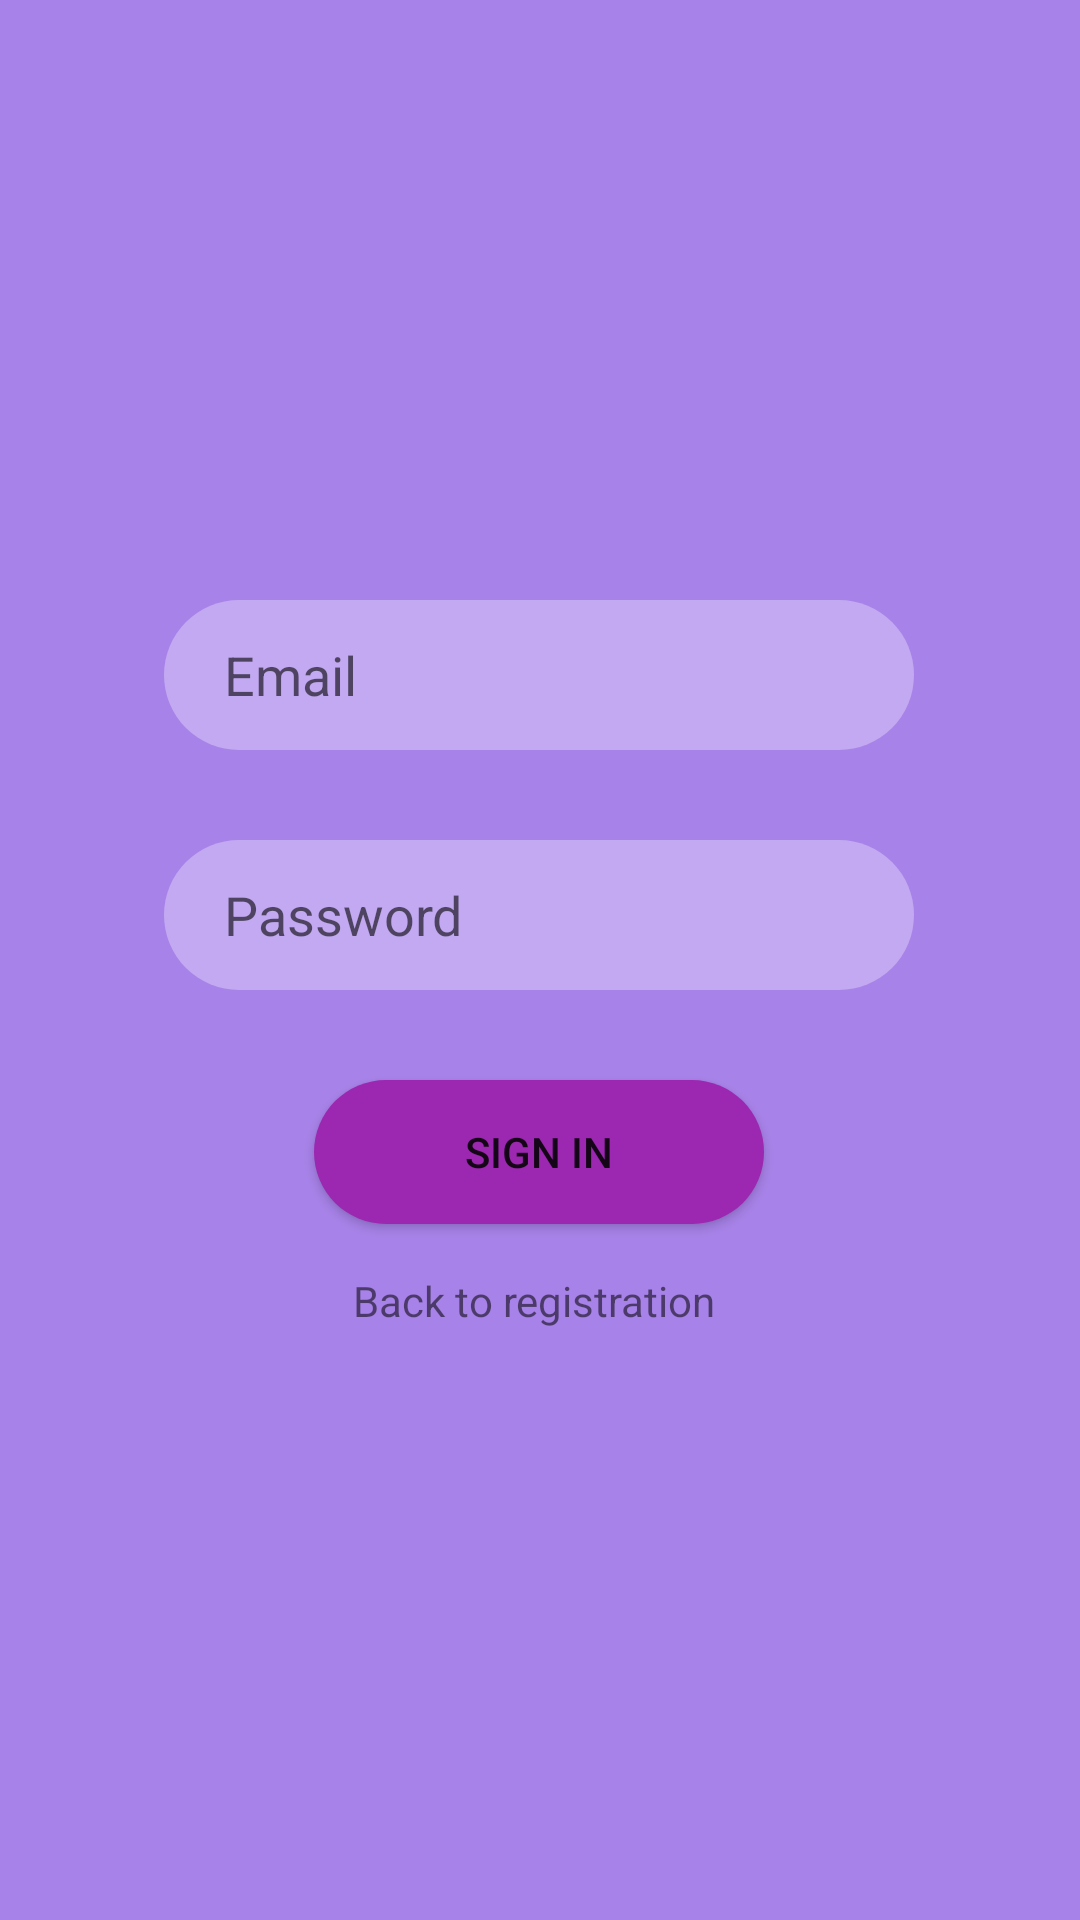

Layout XML and referenced resources for this Android screen:
<!-- AndroidManifest.xml: application theme Theme.EnglishMessenger -->
<!-- res/layout/activity_login.xml -->
<?xml version="1.0" encoding="utf-8"?>
<androidx.constraintlayout.widget.ConstraintLayout xmlns:android="http://schemas.android.com/apk/res/android"
    xmlns:app="http://schemas.android.com/apk/res-auto"
    xmlns:tools="http://schemas.android.com/tools"
    android:layout_width="match_parent"
    android:layout_height="match_parent"
    android:background="#A782E8">

    <EditText
        android:id="@+id/SignEmail"
        android:layout_width="250dp"
        android:layout_height="50dp"
        android:layout_marginStart="100dp"
        android:layout_marginTop="200dp"
        android:layout_marginEnd="101dp"
        android:background="@drawable/rounded_edittext_register_login"
        android:ems="10"
        android:hint="Email"
        android:paddingLeft="20dp"
        android:inputType="textEmailAddress"
        app:layout_constraintEnd_toEndOf="parent"
        app:layout_constraintStart_toStartOf="parent"
        app:layout_constraintTop_toTopOf="parent" />

    <EditText
        android:id="@+id/SignPassword"
        android:layout_width="250dp"
        android:layout_height="50dp"
        android:layout_marginStart="100dp"
        android:layout_marginTop="30dp"
        android:layout_marginEnd="101dp"
        android:background="@drawable/rounded_edittext_register_login"
        android:ems="10"
        android:hint="Password"
        android:paddingLeft="20dp"
        android:inputType="textPassword"
        app:layout_constraintEnd_toEndOf="parent"
        app:layout_constraintStart_toStartOf="parent"
        app:layout_constraintTop_toBottomOf="@+id/SignEmail" />

    <Button
        android:id="@+id/SignIn_button"
        android:layout_width="150dp"
        android:layout_height="0dp"
        android:layout_marginStart="130dp"
        android:layout_marginTop="30dp"
        android:layout_marginEnd="131dp"
        android:background="@drawable/rounded_button"
        android:text="Sign in"
        app:layout_constraintEnd_toEndOf="parent"
        app:layout_constraintStart_toStartOf="parent"
        app:layout_constraintTop_toBottomOf="@+id/SignPassword" />

    <TextView
        android:id="@+id/SignIn_back"
        android:layout_width="150dp"
        android:layout_height="30dp"
        android:layout_marginStart="180dp"
        android:layout_marginTop="16dp"
        android:layout_marginEnd="155dp"
        android:text="Back to registration"
        app:layout_constraintEnd_toEndOf="parent"
        app:layout_constraintStart_toStartOf="parent"
        app:layout_constraintTop_toBottomOf="@+id/SignIn_button" />
</androidx.constraintlayout.widget.ConstraintLayout>
<!-- resources referenced by this layout -->
<resources>
  <!-- drawable rounded_button (drawable) -->
  <?xml version="1.0" encoding="utf-8"?>
  <shape xmlns:android="http://schemas.android.com/apk/res/android">
      <solid android:color="#9C27B0"/>
      <corners android:radius="25dp"/>
  </shape>
  <!-- drawable rounded_edittext_register_login (drawable) -->
  <?xml version="1.0" encoding="utf-8"?>
  <shape xmlns:android="http://schemas.android.com/apk/res/android">
      <solid android:color="#C2A9F1"/>
      <corners android:radius="25dp"/>
  </shape>
  <style name="Theme.EnglishMessenger" parent="Theme.MaterialComponents.DayNight.DarkActionBar">
          
          <item name="colorPrimary">@color/purple_500</item>
          <item name="colorPrimaryVariant">@color/purple_700</item>
          <item name="colorOnPrimary">@color/white</item>
          
          <item name="colorSecondary">@color/teal_200</item>
          <item name="colorSecondaryVariant">@color/teal_700</item>
          <item name="colorOnSecondary">@color/black</item>
          
          <item name="android:statusBarColor">?attr/colorPrimaryVariant</item>
          
      </style>
  <color name="purple_500">#FF6200EE</color>
  <color name="purple_700">#FF3700B3</color>
  <color name="white">#FFFFFFFF</color>
  <color name="teal_200">#FF03DAC5</color>
  <color name="teal_700">#FF018786</color>
  <color name="black">#FF000000</color>
</resources>
